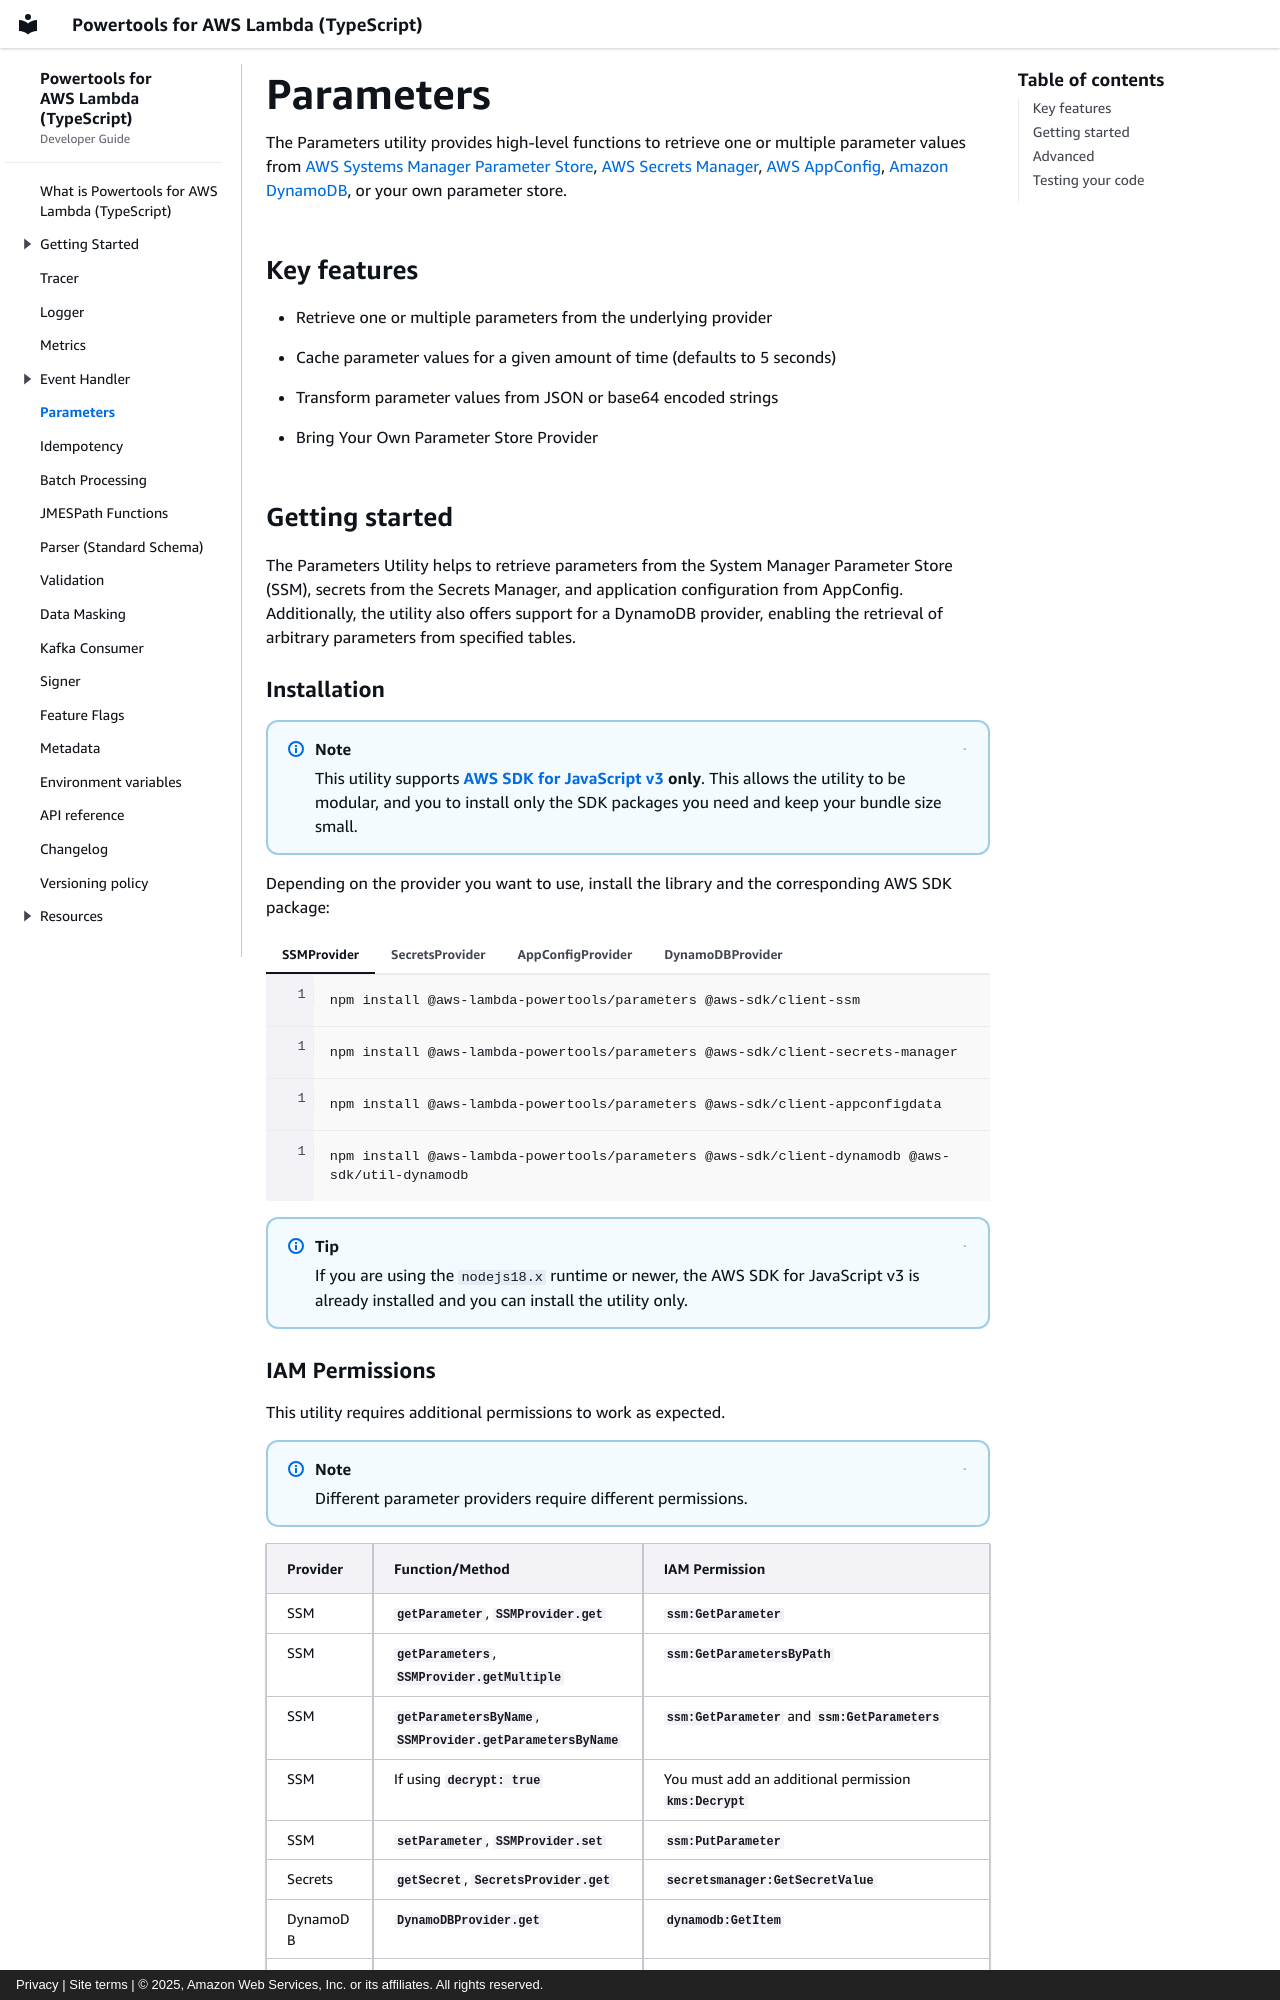

repository: aws-powertools/powertools-lambda-typescript · page: features/parameters/index.html · generator: mkdocs · copyright: Privacy | Site terms | © 2025, Amazon Web Services, Inc. or its affiliates. All rights reserved.

---
title: Parameters
description: Utility
---

<!-- markdownlint-disable MD013 -->
The Parameters utility provides high-level functions to retrieve one or multiple parameter values from [AWS Systems Manager Parameter Store](https://docs.aws.amazon.com/systems-manager/latest/userguide/systems-manager-parameter-store.html){target="_blank"}, [AWS Secrets Manager](https://docs.aws.amazon.com/secretsmanager/latest/userguide/intro.html){target="_blank"}, [AWS AppConfig](https://docs.aws.amazon.com/appconfig/latest/userguide/what-is-appconfig.html){target="_blank"}, [Amazon DynamoDB](https://docs.aws.amazon.com/amazondynamodb/latest/developerguide/Introduction.html){target="_blank"}, or your own parameter store.
<!-- markdownlint-enable MD013 -->

## Key features

* Retrieve one or multiple parameters from the underlying provider
* Cache parameter values for a given amount of time (defaults to 5 seconds)
* Transform parameter values from JSON or base64 encoded strings
* Bring Your Own Parameter Store Provider

## Getting started

The Parameters Utility helps to retrieve parameters from the System Manager Parameter Store (SSM), secrets from the Secrets Manager, and application configuration from AppConfig. Additionally, the utility also offers support for a DynamoDB provider, enabling the retrieval of arbitrary parameters from specified tables.

### Installation

???+ note
	This utility supports **[AWS SDK for JavaScript v3](https://docs.aws.amazon.com/AWSJavaScriptSDK/v3/latest/){target="_blank"} only**. This allows the utility to be modular, and you to install only the SDK packages you need and keep your bundle size small.

Depending on the provider you want to use, install the library and the corresponding AWS SDK package:

=== "SSMProvider"
	```bash
	npm install @aws-lambda-powertools/parameters @aws-sdk/client-ssm
	```

=== "SecretsProvider"
	```bash
	npm install @aws-lambda-powertools/parameters @aws-sdk/client-secrets-manager
	```

=== "AppConfigProvider"
	```bash
	npm install @aws-lambda-powertools/parameters @aws-sdk/client-appconfigdata
	```

=== "DynamoDBProvider"
	```bash
	npm install @aws-lambda-powertools/parameters @aws-sdk/client-dynamodb @aws-sdk/util-dynamodb
	```

???+ tip
	If you are using the `nodejs18.x` runtime or newer, the AWS SDK for JavaScript v3 is already installed and you can install the utility only.
